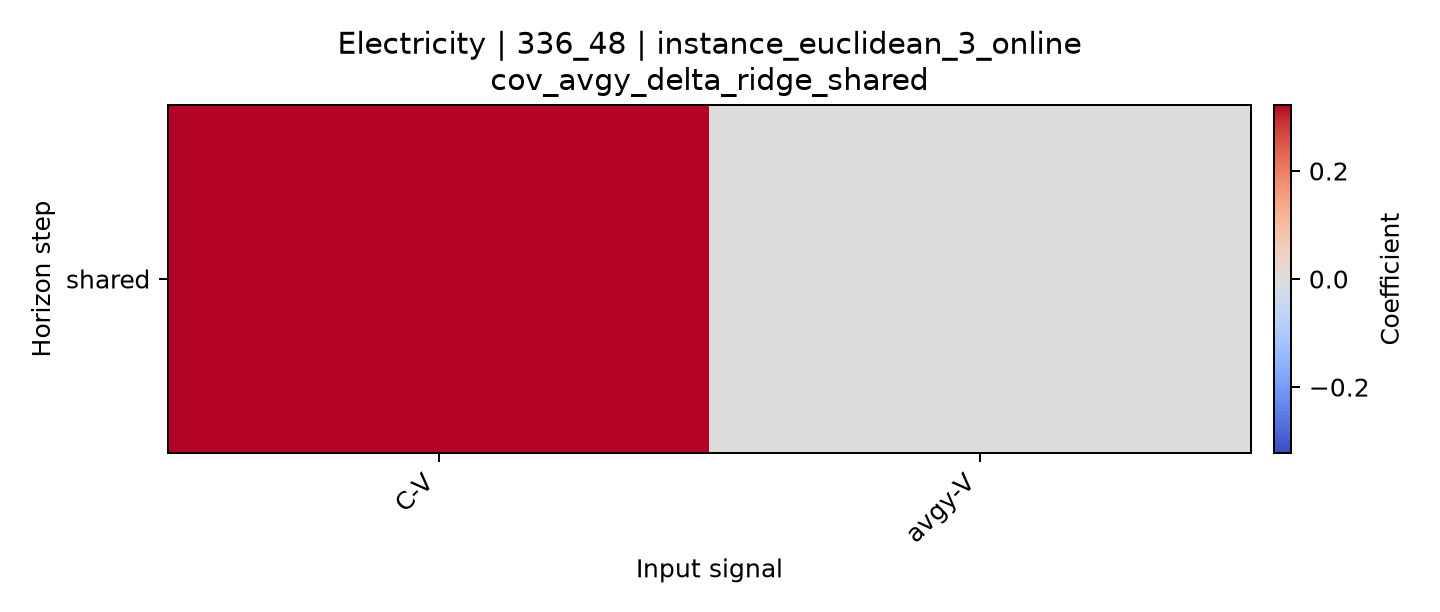

The data file committed next to this chart (first rows):
horizon, C-V, avgy-V
shared, 0.322, 0.000511
